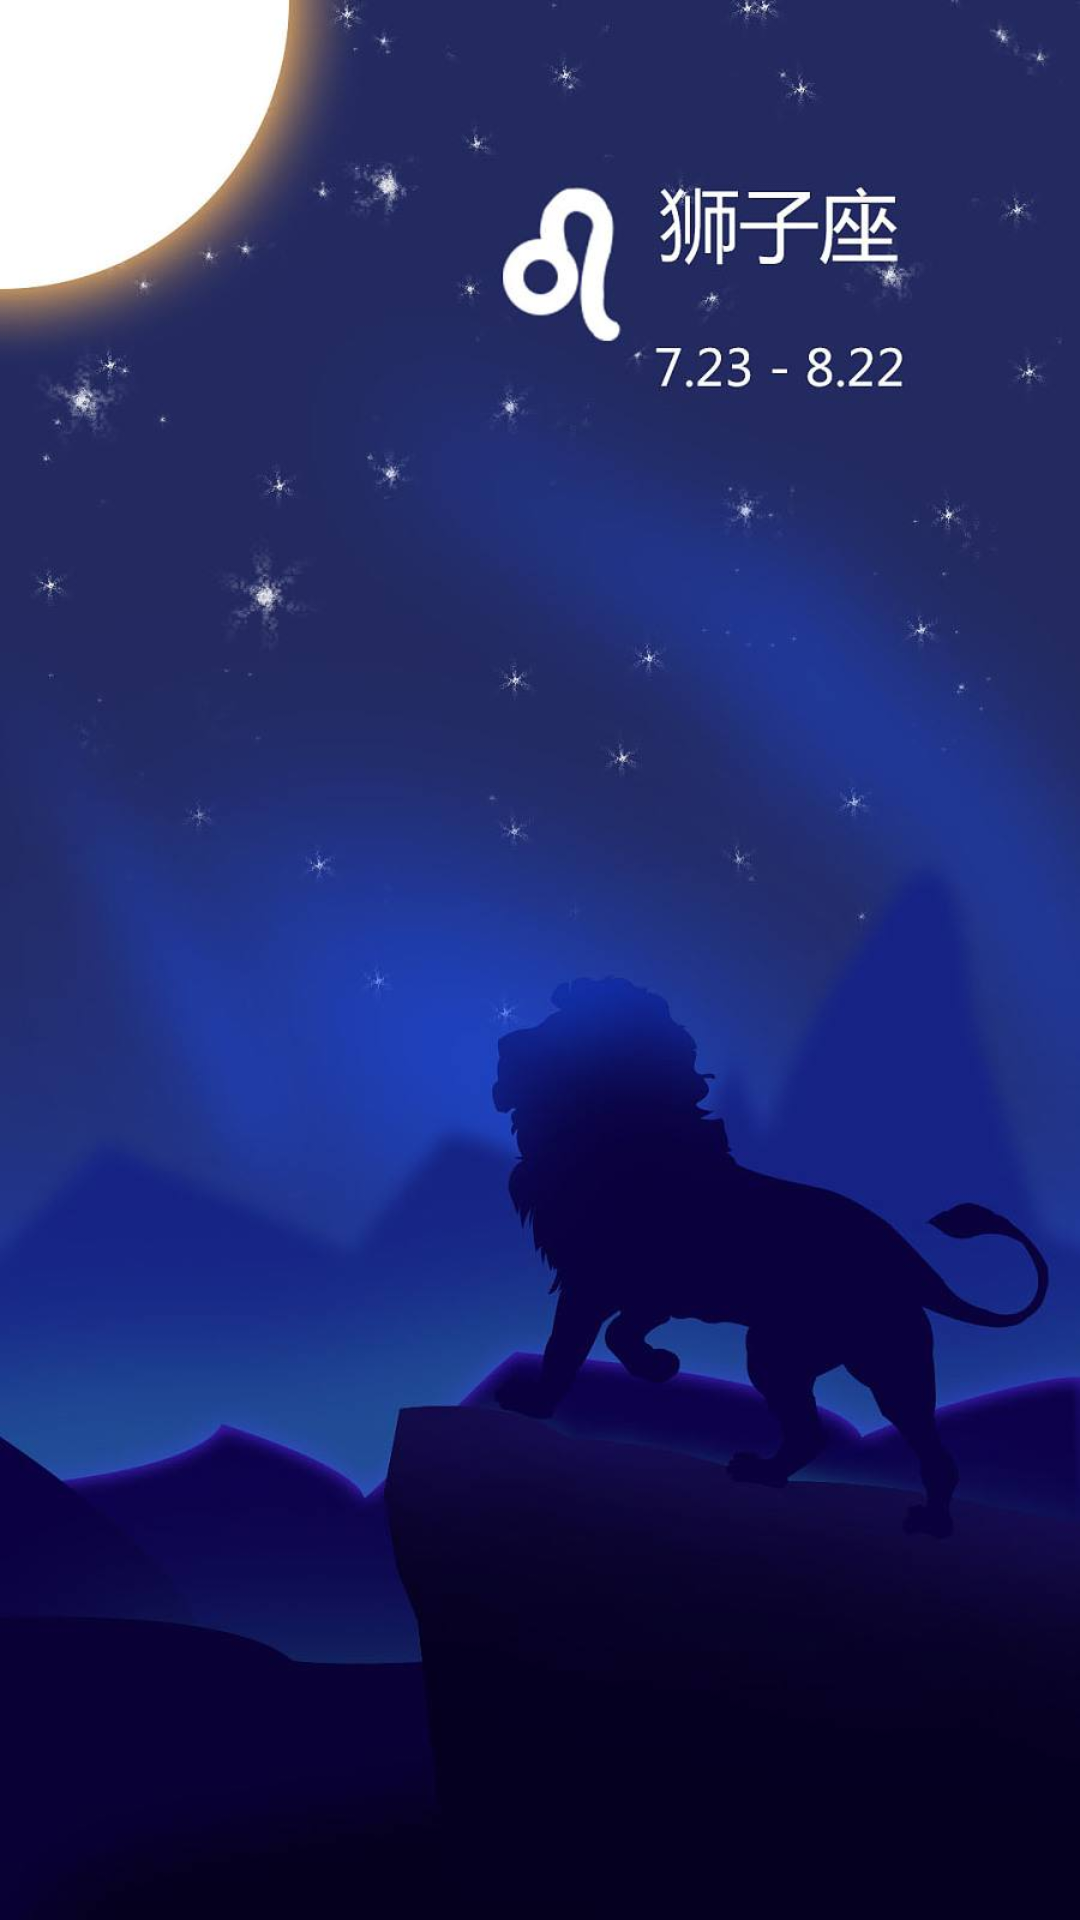

Reconstruct the res/layout file that produces this screen, plus the resources it refers to.
<!-- AndroidManifest.xml: application theme AppTheme -->
<!-- res/layout/activity_splash.xml -->
<?xml version="1.0" encoding="utf-8"?>
<FrameLayout xmlns:android="http://schemas.android.com/apk/res/android"
                android:layout_width="match_parent"
                android:layout_height="match_parent"
                android:orientation="vertical">
<ImageView
    android:layout_width="match_parent"
    android:src="@mipmap/ic_splash"
    android:scaleType="fitXY"
    android:layout_height="match_parent" />
</FrameLayout>
<!-- resources referenced by this layout -->
<resources>
  <!-- mipmap ic_splash: jpg bitmap (mipmap-xxhdpi, 43870 bytes) -->
  <style name="AppTheme" parent="Theme.AppCompat.Light.NoActionBar">
          
          <item name="colorPrimary">@color/colorPrimary</item>
          <item name="colorPrimaryDark">@color/colorPrimaryDark</item>
          <item name="colorAccent">@color/colorAccent</item>
      </style>
  <!-- not gathered from this repository: default colours our renderer supplied (Android Studio template values) -->
  <color name="colorPrimary">#FF6200EE</color>
  <color name="colorPrimaryDark">#FF3700B3</color>
  <color name="colorAccent">#FF03DAC5</color>
</resources>
